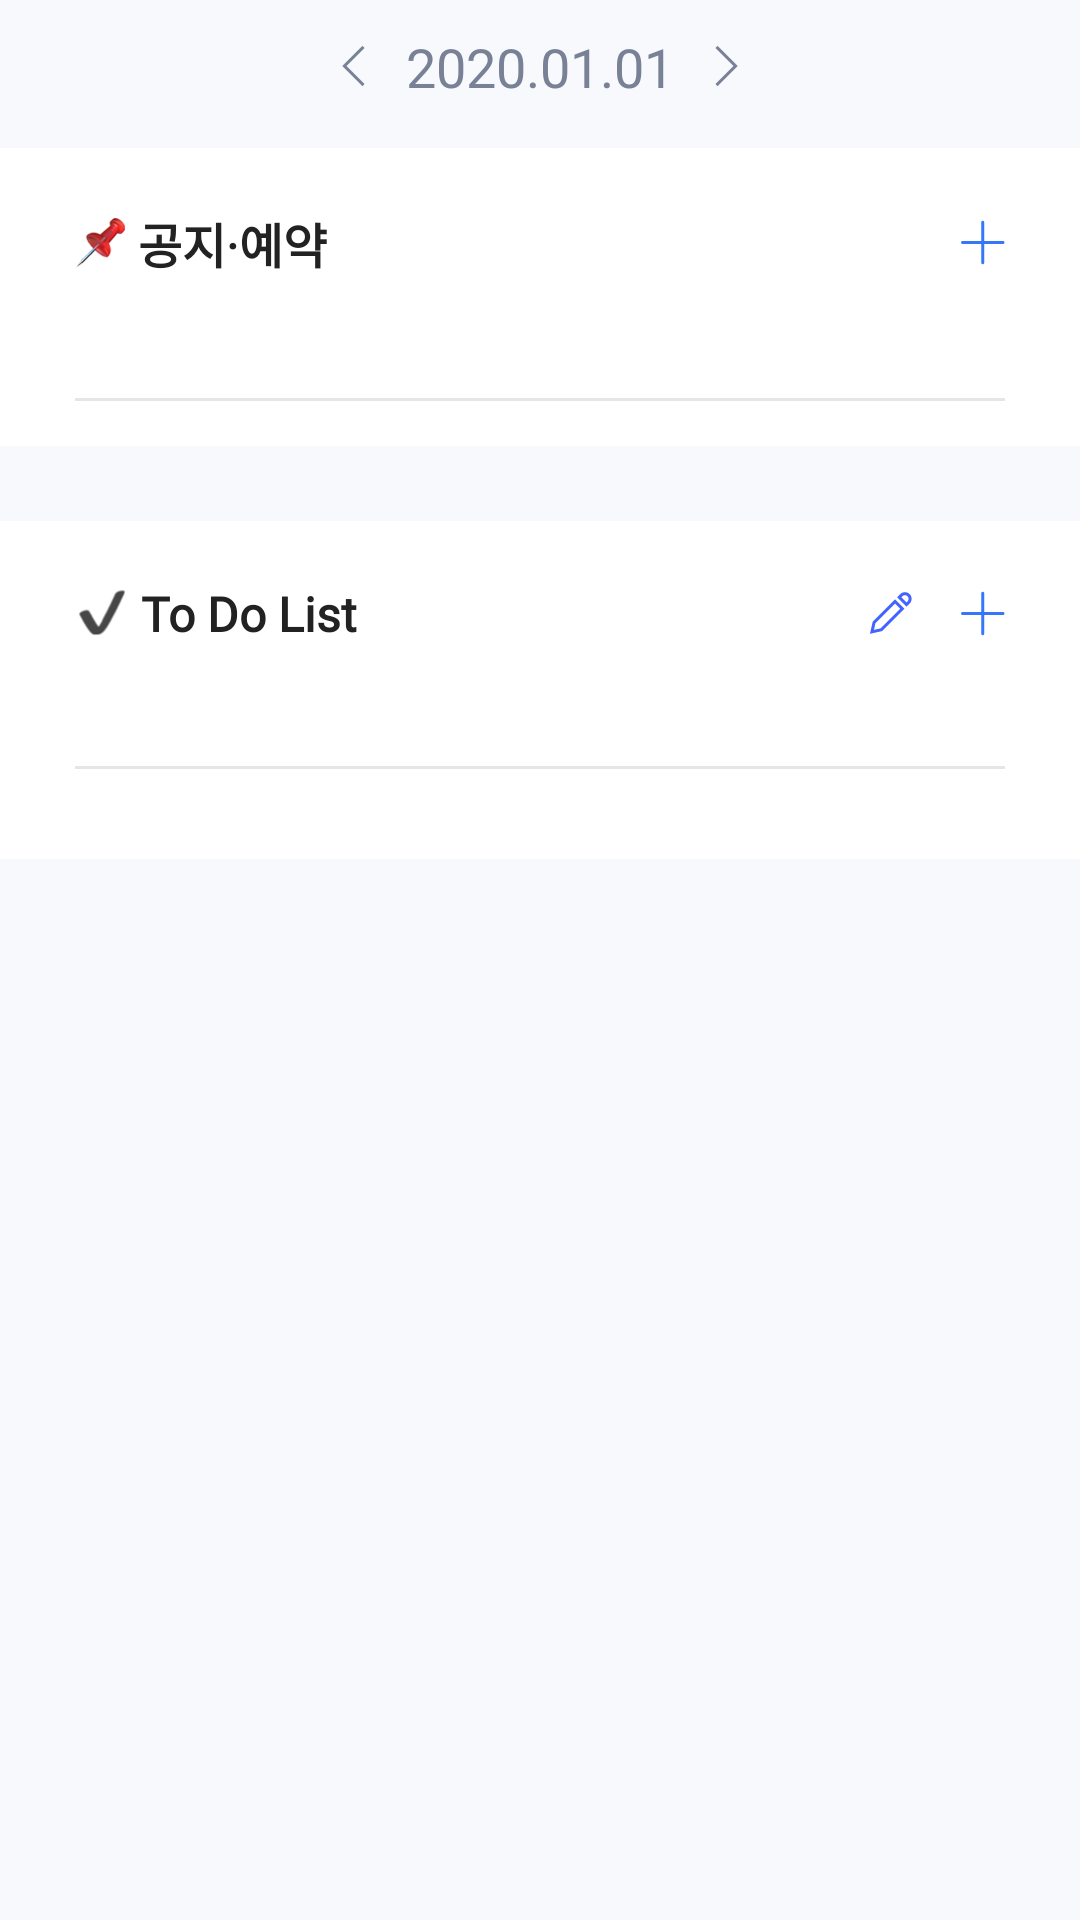

Layout XML and referenced resources for this Android screen:
<!-- AndroidManifest.xml: application theme AppTheme -->
<!-- res/layout/tab_main_helper.xml -->
<?xml version="1.0" encoding="utf-8"?>
<RelativeLayout xmlns:android="http://schemas.android.com/apk/res/android"
    android:layout_width="match_parent"
    android:layout_height="match_parent">

    <androidx.core.widget.NestedScrollView
        android:id="@+id/scrollview"
        android:layout_width="match_parent"
        android:layout_height="match_parent"
        android:fillViewport="true"
        android:background="@color/color_f7f9fd"
        android:paddingBottom="10dp">

        <LinearLayout
            android:layout_width="match_parent"
            android:layout_height="52dp"
            android:background="@color/color_f7f9fd"
            android:orientation="vertical">

            <LinearLayout
                android:layout_width="match_parent"
                android:layout_height="wrap_content"
                android:layout_marginTop="10dp"
                android:layout_marginBottom="15dp"
                android:orientation="horizontal"
                android:background="@color/color_f7f9fd">

                <RelativeLayout
                    android:layout_width="match_parent"
                    android:layout_height="wrap_content">

                    
                    <RelativeLayout
                        android:id="@+id/rl_main_helper_title_left"
                        android:layout_width="50dp"
                        android:layout_height="wrap_content"
                        android:layout_centerVertical="true"
                        android:layout_toLeftOf="@+id/main_helper_title_date">

                        <ImageView
                            android:id="@+id/iv_main_helper_title_left"
                            android:layout_width="wrap_content"
                            android:layout_height="wrap_content"
                            android:layout_alignParentRight="true"
                            android:src="@drawable/icon_schedule_arrow_back" />

                    </RelativeLayout>

                    <TextView
                        android:id="@+id/main_helper_title_date"
                        android:layout_width="wrap_content"
                        android:layout_height="wrap_content"
                        android:layout_marginLeft="13.5dp"
                        android:layout_marginRight="13.5dp"
                        android:text="2020.01.01"
                        android:textSize="18dp"
                        android:textColor="@color/color_788195"
                        android:gravity="center"
                        android:layout_centerInParent="true"
                        android:fontFamily="@font/notosans_bold"/>

                    
                    <RelativeLayout
                        android:id="@+id/rl_main_helper_title_right"
                        android:layout_width="50dp"
                        android:layout_height="wrap_content"
                        android:layout_centerVertical="true"
                        android:layout_toRightOf="@+id/main_helper_title_date">

                        <ImageView
                            android:id="@+id/iv_main_helper_title_right"
                            android:layout_width="wrap_content"
                            android:layout_height="wrap_content"
                            android:layout_alignParentLeft="true"
                            android:src="@drawable/icon_schedule_arrow_forward" />

                    </RelativeLayout>

                </RelativeLayout>

            </LinearLayout>

            <LinearLayout
                android:layout_width="match_parent"
                android:layout_height="wrap_content"
                android:background="@color/color_ffffff"
                android:orientation="vertical">

                <LinearLayout
                    android:layout_width="match_parent"
                    android:layout_height="wrap_content"
                    android:layout_marginTop="20dp"
                    android:layout_marginLeft="25dp"
                    android:layout_marginRight="25dp"
                    android:layout_marginBottom="25dp"
                    android:orientation="horizontal">


                    <ImageView
                        android:layout_width="wrap_content"
                        android:layout_height="wrap_content"
                        android:layout_gravity="center_vertical"
                        android:src="@drawable/invalid_name"/>

                    <TextView
                        android:layout_width="wrap_content"
                        android:layout_height="wrap_content"
                        android:layout_marginLeft="4dp"
                        android:text="@string/main_helper_notice_title"
                        android:textSize="16dp"
                        android:textColor="@color/color_222222"
                        android:fontFamily="@font/notosans_bold"
                        android:textStyle="bold"/>

                    <RelativeLayout
                        android:layout_width="match_parent"
                        android:layout_height="match_parent"
                        android:gravity="center_vertical">

                        <ImageView
                            android:id="@+id/iv_notification_plus"
                            android:layout_width="wrap_content"
                            android:layout_height="wrap_content"
                            android:layout_gravity="center_vertical"
                            android:layout_alignParentRight="true"
                            android:src="@drawable/notification_plus" />
                    </RelativeLayout>

                </LinearLayout>

                <View
                    android:layout_width="match_parent"
                    android:layout_height="1dp"
                    android:layout_marginTop="15dp"
                    android:layout_marginLeft="25dp"
                    android:layout_marginRight="25dp"
                    android:background="@color/color_e6e6e6" />

                <androidx.recyclerview.widget.RecyclerView
                    android:id="@+id/rv_main_helper_notice"
                    android:layout_width="match_parent"
                    android:layout_height="wrap_content"
                    android:layout_marginTop="15dp"/>


            </LinearLayout>

            <LinearLayout
                android:layout_width="match_parent"
                android:layout_height="wrap_content"
                android:layout_marginTop="25dp"
                android:background="@color/color_ffffff"
                android:orientation="vertical">

                <LinearLayout
                    android:layout_width="match_parent"
                    android:layout_height="wrap_content"
                    android:layout_marginTop="20dp"
                    android:layout_marginLeft="25dp"
                    android:layout_marginRight="25dp"
                    android:layout_marginBottom="25dp"
                    android:orientation="horizontal">


                    <ImageView
                        android:layout_width="wrap_content"
                        android:layout_height="wrap_content"
                        android:layout_gravity="center_vertical"
                        android:src="@drawable/icon_todo"/>

                    <TextView
                        android:layout_width="wrap_content"
                        android:layout_height="wrap_content"
                        android:layout_marginLeft="4dp"
                        android:text="@string/dialog_helper_todo_title"
                        android:textSize="16dp"
                        android:textColor="@color/color_222222"
                        android:fontFamily="@font/notosans_bold"
                        android:textStyle="bold"/>

                    <RelativeLayout
                        android:layout_width="match_parent"
                        android:layout_height="match_parent"
                        android:gravity="center_vertical">

                        <LinearLayout
                            android:layout_width="wrap_content"
                            android:layout_height="wrap_content"
                            android:orientation="horizontal"
                            android:layout_alignParentRight="true">

                            <ImageView
                                android:id="@+id/iv_main_helper_todolist_modify"
                                android:layout_width="wrap_content"
                                android:layout_height="wrap_content"
                                android:layout_marginRight="16dp"
                                android:layout_gravity="center_vertical"
                                android:src="@drawable/icon_pen" />

                            <ImageView
                                android:id="@+id/iv_main_helper_todolist_add"
                                android:layout_width="wrap_content"
                                android:layout_height="wrap_content"
                                android:layout_gravity="center_vertical"
                                android:src="@drawable/notification_plus" />

                        </LinearLayout>
                    </RelativeLayout>

                </LinearLayout>

                <View
                    android:layout_width="match_parent"
                    android:layout_height="1dp"
                    android:layout_marginTop="15dp"
                    android:layout_marginLeft="25dp"
                    android:layout_marginRight="25dp"
                    android:background="@color/color_e6e6e6" />


                <androidx.recyclerview.widget.RecyclerView
                    android:id="@+id/rv_main_helper_todolist"
                    android:layout_width="match_parent"
                    android:layout_height="wrap_content"
                    android:layout_marginTop="30dp"/>

            </LinearLayout>

        </LinearLayout>

    </androidx.core.widget.NestedScrollView>


</RelativeLayout>
<!-- resources referenced by this layout -->
<resources>
  <color name="color_222222">#222222</color>
  <color name="color_788195">#788195</color>
  <color name="color_e6e6e6">#e6e6e6</color>
  <color name="color_f7f9fd">#f7f9fd</color>
  <color name="color_ffffff">#ffffff</color>
  <!-- drawable icon_pen: png bitmap (drawable-hdpi, 724 bytes) -->
  <!-- drawable icon_schedule_arrow_back: png bitmap (drawable-hdpi, 354 bytes) -->
  <!-- drawable icon_schedule_arrow_forward: png bitmap (drawable-hdpi, 370 bytes) -->
  <!-- drawable icon_todo: png bitmap (drawable-hdpi, 1063 bytes) -->
  <!-- drawable invalid_name: png bitmap (drawable-hdpi, 1398 bytes) -->
  <!-- drawable notification_plus: png bitmap (drawable-hdpi, 320 bytes) -->
  <string name="dialog_helper_todo_title">To Do List</string>
  <string name="main_helper_notice_title">공지·예약</string>
  <style name="AppTheme" parent="BaseTheme" />
  <style name="BaseTheme" parent="Theme.AppCompat.Light.NoActionBar">
          
          <item name="colorPrimary">@color/colorPrimary</item>
          <item name="colorPrimaryDark">@color/colorPrimaryDark</item>
          <item name="colorAccent">@color/colorAccent</item>
          <item name="windowActionModeOverlay">true</item>
          <item name="android:actionModeBackground">@color/blue_grey_600</item>
          <item name="android:dialogTheme">@style/Dialog.Theme</item>
      </style>
  <color name="colorPrimary">#1976D2</color>
  <color name="colorPrimaryDark">#000000</color>
  <color name="colorAccent">#FF4081</color>
  <color name="blue_grey_600">#546E7A</color>
  <style name="Dialog.Theme" parent="Theme.AppCompat.Light.Dialog">
          <item name="colorPrimary">@color/colorPrimary</item>
          <item name="colorPrimaryDark">@color/colorPrimaryDark</item>
          <item name="colorAccent">@color/colorAccent</item>
      </style>
</resources>
